Labelled photos from "dataset", an image-classification folder in feanored/astrostats-2025. The possible labels are: barred spiral galaxy, round smooth galaxy.

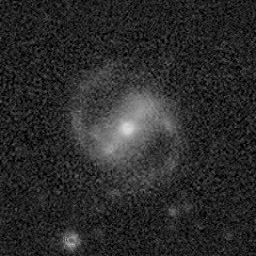
Label: round smooth galaxy

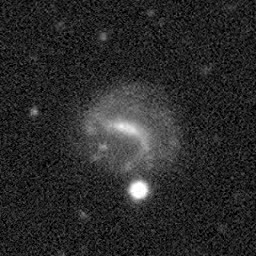
Label: round smooth galaxy

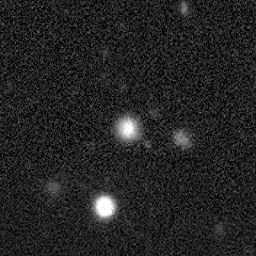
Label: barred spiral galaxy

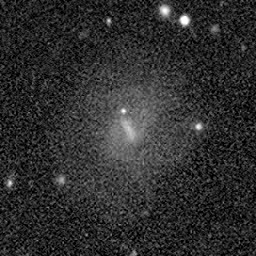
Label: round smooth galaxy

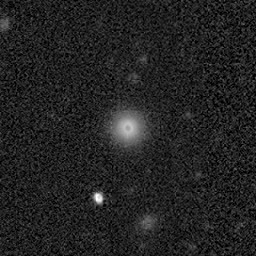
Label: barred spiral galaxy

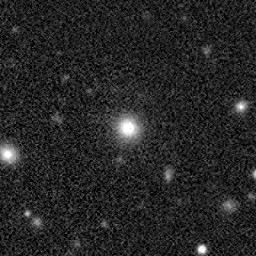
Label: barred spiral galaxy
